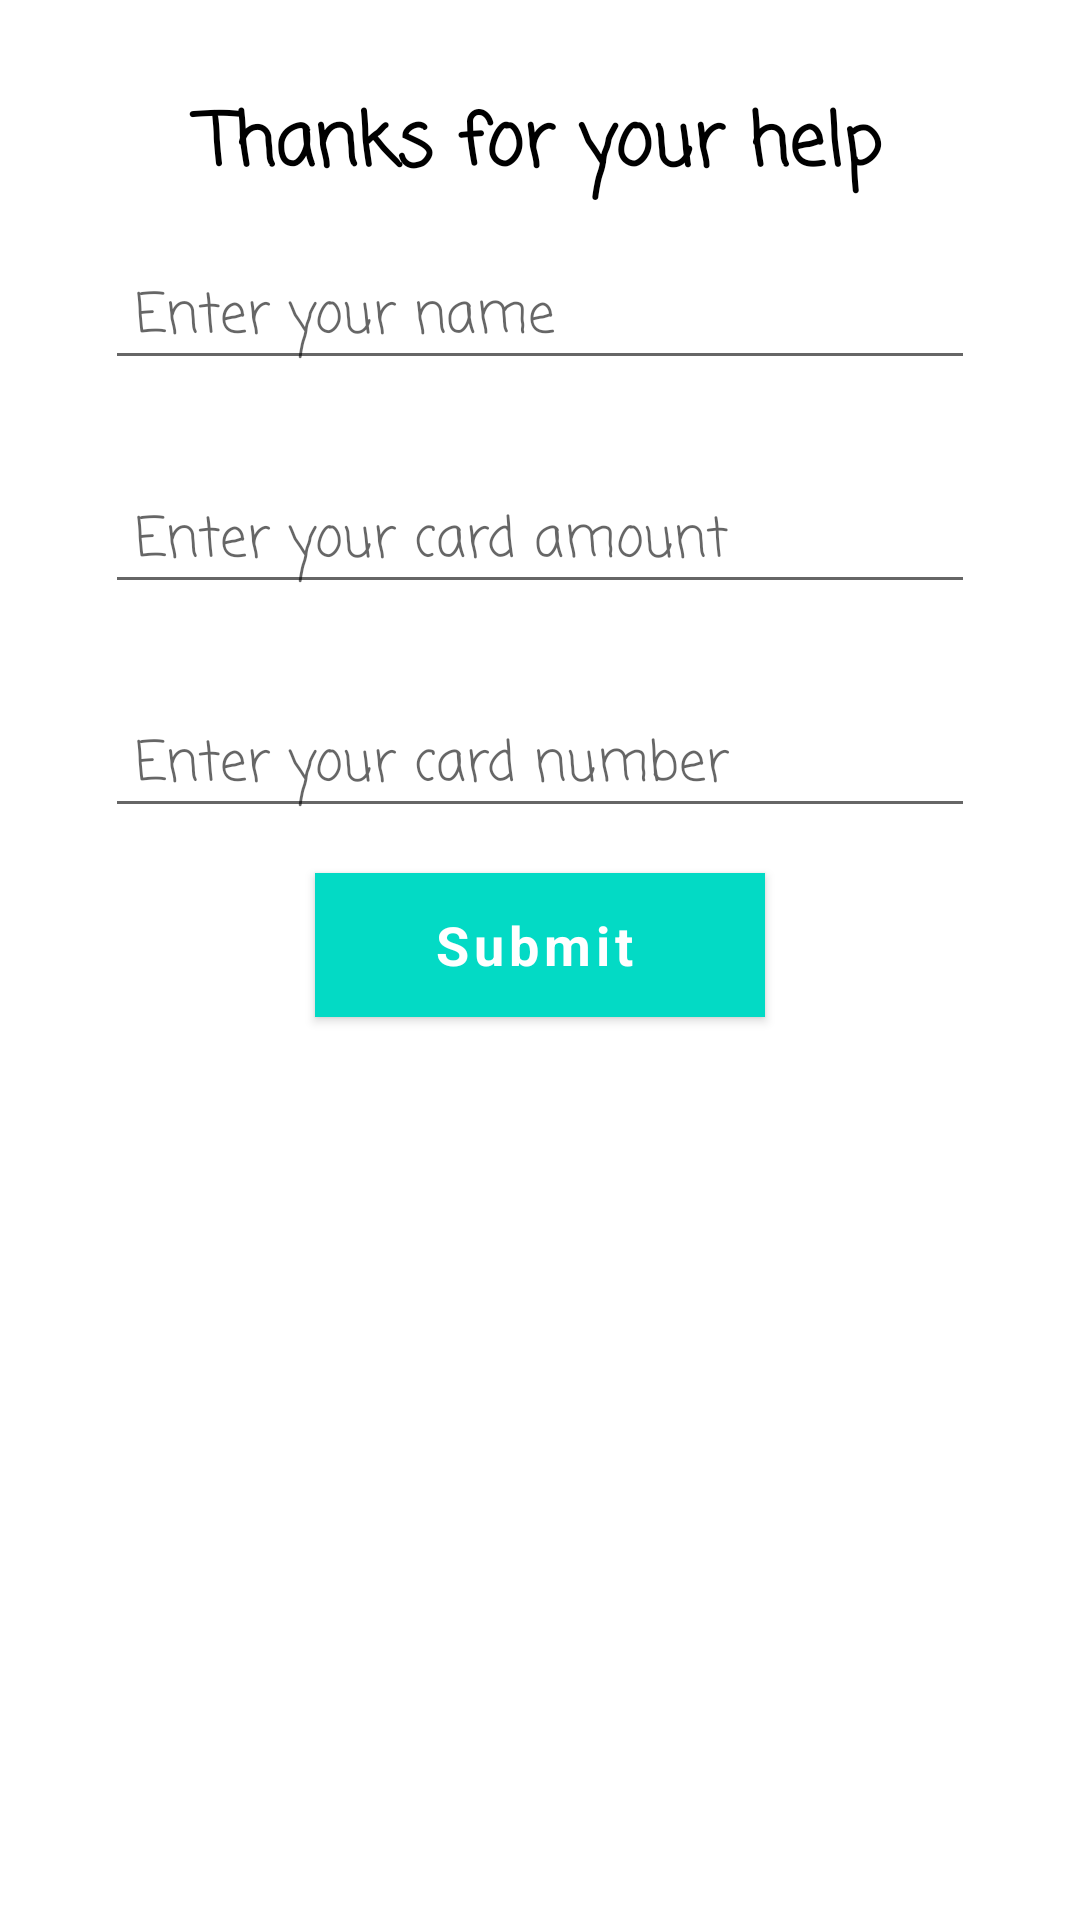

Produce the Android XML layout that renders to this screen, including the resource entries it uses.
<!-- AndroidManifest.xml: application theme AppTheme -->
<!-- res/layout/activity_poor_1.xml -->
<?xml version="1.0" encoding="utf-8"?>
<LinearLayout xmlns:android="http://schemas.android.com/apk/res/android"
    xmlns:app="http://schemas.android.com/apk/res-auto"
    xmlns:tools="http://schemas.android.com/tools"
    android:layout_width="match_parent"
    android:layout_height="match_parent"
    android:gravity="center_horizontal"
    android:orientation="vertical"
    android:padding="20dp"
    tools:context=".Poor_1">

    <TextView
        android:id="@+id/textView"
        android:layout_width="match_parent"
        android:layout_height="wrap_content"
        android:layout_marginTop="10dp"
        android:fontFamily="casual"
        android:text="@string/thanks"
        android:textAlignment="center"
        android:textColor="@android:color/background_dark"
        android:textSize="24sp"
        android:textStyle="bold" />

    <EditText
        android:id="@+id/edit_name"
        android:layout_width="match_parent"
        android:layout_height="wrap_content"
        android:layout_margin="15dp"
        android:ems="10"
        android:fontFamily="casual"
        android:hint="@string/name_edit"
        android:inputType="textPersonName"
        android:paddingStart="10dp"
        android:textAlignment="textStart"
        android:textColor="@android:color/background_dark"
        android:textSize="18sp" />

    <EditText
        android:id="@+id/edit_amount"
        android:layout_width="match_parent"
        android:layout_height="wrap_content"
        android:layout_margin="15dp"
        android:ems="10"
        android:fontFamily="casual"
        android:hint="@string/amount_edit"
        android:inputType="number"
        android:paddingStart="10dp"
        android:textAlignment="textStart"
        android:textColor="@android:color/background_dark"
        android:textSize="18sp" />

    <EditText
        android:id="@+id/edit_cardNumber"
        android:layout_width="match_parent"
        android:layout_height="wrap_content"
        android:layout_margin="15dp"
        android:ems="10"
        android:fontFamily="casual"
        android:hint="@string/cardNumber_edit"
        android:inputType="number"
        android:paddingStart="10dp"
        android:textAlignment="textStart"
        android:textColor="@android:color/background_dark"
        android:textSize="18sp" />


    <Button
        android:id="@+id/submit"
        style="@style/Widget.MaterialComponents.Button.Icon"
        android:layout_width="150dp"
        android:layout_height="wrap_content"
        android:background="@color/colorAccent"
        android:fontFamily="sans-serif"
        android:text="@string/submit"
        android:textAllCaps="false"
        android:textColor="@android:color/background_light"
        android:textSize="18sp"
        android:textStyle="bold"

        app:cornerRadius="4dp"
        app:icon="@drawable/ic_check_mark"
        app:iconGravity="start" />

</LinearLayout>
<!-- resources referenced by this layout -->
<resources>
  <color name="colorAccent">#03DAC5</color>
  <string name="amount_edit">Enter your card amount</string>
  <string name="cardNumber_edit">Enter your card number</string>
  <string name="name_edit">Enter your name</string>
  <string name="submit">Submit</string>
  <string name="thanks">Thanks for your help</string>
  <style name="AppTheme" parent="Theme.MaterialComponents.Light.DarkActionBar">
          
          <item name="colorPrimary">@color/colorPrimary</item>
          <item name="colorPrimaryDark">@color/colorPrimaryDark</item>
          <item name="colorAccent">@color/colorAccent</item>
      </style>
  <color name="colorPrimary">#03DAC5</color>
  <color name="colorPrimaryDark">#03DAC5</color>
</resources>
